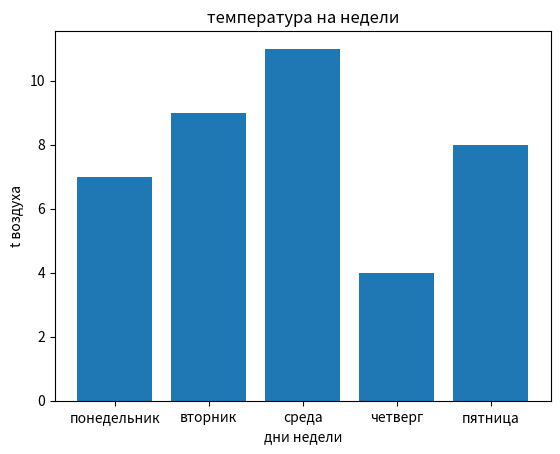

Python code for this plot:
import matplotlib.pyplot as plt
# данные для диаграммы
categories = ['понедельник', 'вторник', 'среда', 'четверг', 'пятница']
values = [7, 9, 11, 4, 8]

# создание столбчатой диаграммы
plt.bar(categories, values)

# добавление заголовка и подписей к осям
plt.title('температура на недели')
plt.xlabel('дни недели')
plt.ylabel('t воздуха')

# отображение диаграммы
plt.show()